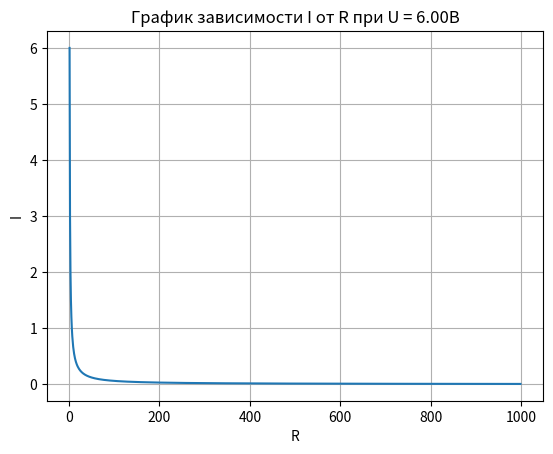

Recreate this plot in Python.
import matplotlib.pyplot as plt

U = 6.00

def f1(R):
    return U / R

R_values = range(1, 1000)
I_values = [f1(R) for R in R_values]

plt.plot(R_values, I_values)
plt.title('График зависимости I от R при U = 6.00В')
plt.xlabel('R')
plt.ylabel('I')
plt.grid(True)
plt.show()